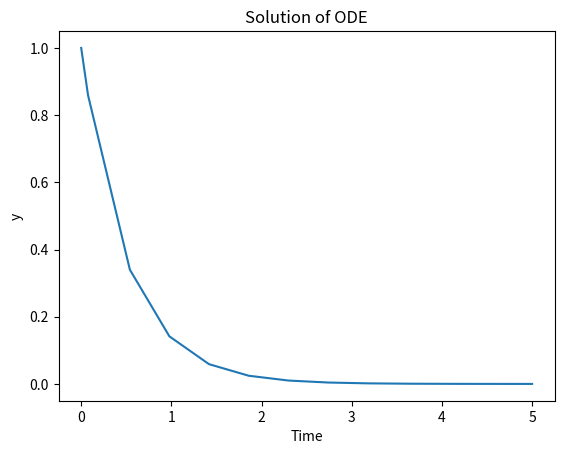

Reproduce this figure in Python.
#!/usr/bin/env python3
# -*- coding: utf-8 -*-
"""
Created on Mon Jul  3 15:20:50 2023

@author: mcarroll
"""

import numpy as np
from scipy.integrate import solve_ivp
import matplotlib.pyplot as plt

# Define the ODE function
def ode_func(t, y):
    return -2 * y  # Example: ODE dy/dt = -2y

# Define the initial conditions
y0 = 1.0  # Initial value of y at t=0
t_span = (0, 5)  # Time span to solve the ODE over

# Solve the ODE
sol = solve_ivp(ode_func, t_span, [y0])

# Extract the solution
t = sol.t
y = sol.y[0]

# Plot the solution
plt.plot(t, y)
plt.xlabel('Time')
plt.ylabel('y')
plt.title('Solution of ODE')
plt.show()
